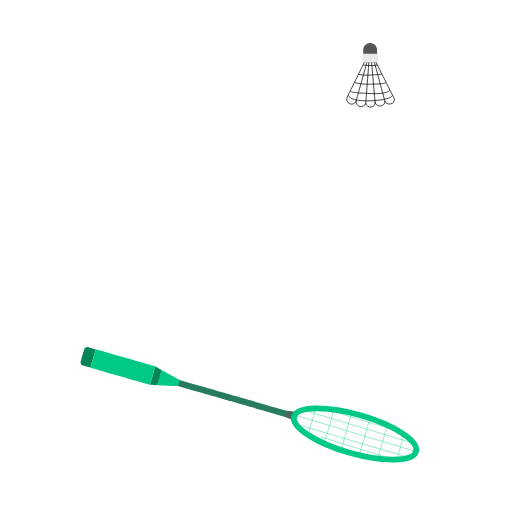
t = 0.00 s
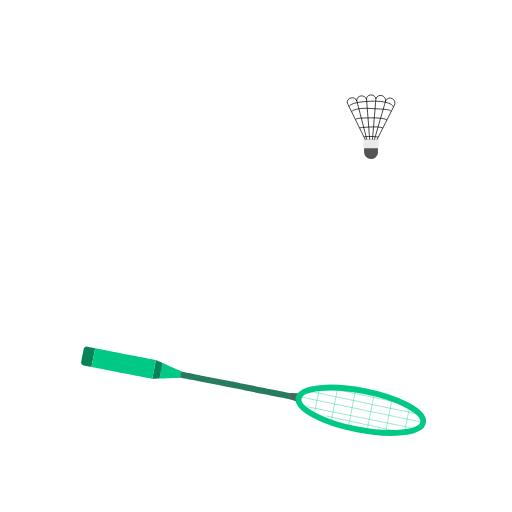
t = 0.16 s
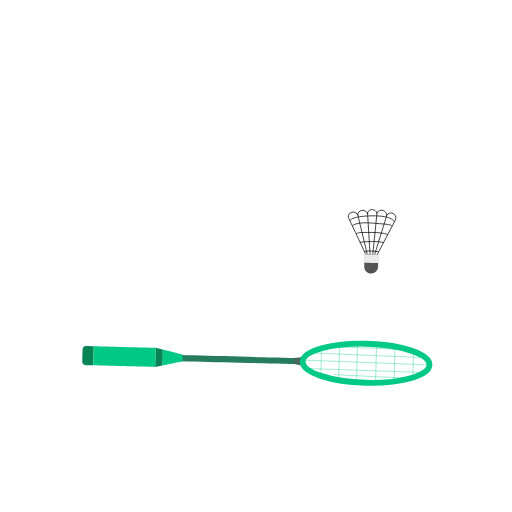
t = 0.32 s
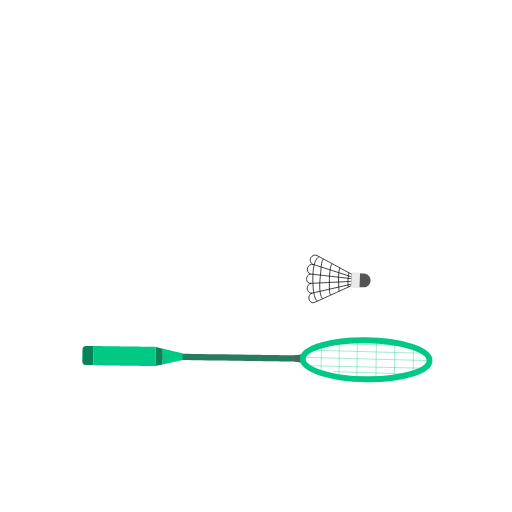
t = 0.52 s
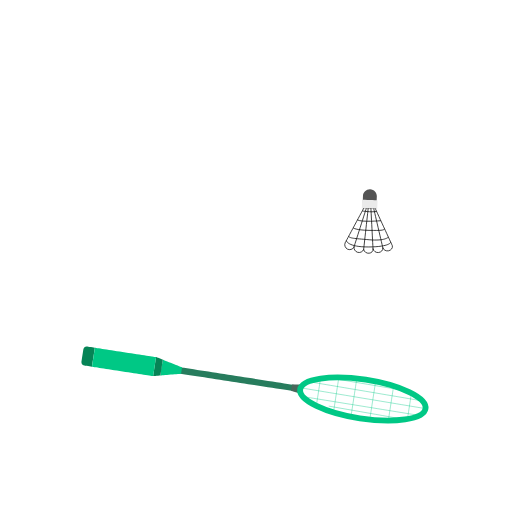
t = 0.70 s
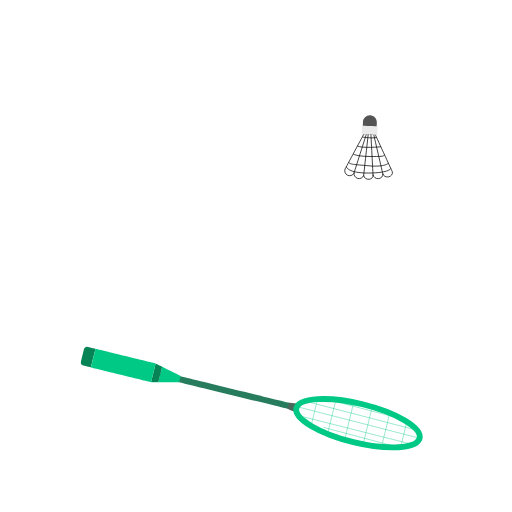
t = 0.85 s

The animated SVG that drew these frames (rendered in a browser with its animation timeline set to each time). Animation: 3 SMIL elements (animateTransform=3); one cycle of 1.03 s, repeats indefinitely.

<svg fill="none" height="100%" width="100%" viewBox="0 0 350 350" xmlns:xlink="http://www.w3.org/1999/xlink" xmlns="http://www.w3.org/2000/svg"><g id="i0"><g transform="translate(56.339,243)"><g transform="rotate(16)"><animateTransform repeatCount="indefinite" type="rotate" attributeName="transform" dur="1.033s" begin="0s" calcMode="spline" values="16; -4; 16; 16" keyTimes="0; 0.395; 0.967742; 1" keySplines="0.333 0 0.833 0.833; 0.167 0.167 0.667 1; 0 0 1 1" fill="freeze" /><g transform="scale(1,1) translate(110.145,-37.968)"><g id="i1"><path fill="#277c5d" d="M41.126,35.863C41.126,35.863,41.126,40.073,41.126,40.073C41.126,40.073,-55.375,40.073,-55.375,40.073C-55.375,40.073,-55.375,35.863,-55.375,35.863C-55.375,35.863,41.126,35.863,41.126,35.863Z" /></g><g id="i2"><g id="i3"><path stroke-miterlimit="10" stroke-width="0.25" stroke="#00c885" d="M53.133,27.691C53.133,27.691,53.133,48.628,53.133,48.628" /></g><g id="i4"><path stroke-miterlimit="10" stroke-width="0.25" stroke="#00c885" d="M65.389,24.883C65.389,24.883,65.389,51.564,65.389,51.564" /></g><g id="i1"><path stroke-miterlimit="10" stroke-width="0.25" stroke="#00c885" d="M77.644,23.862C77.644,23.862,77.644,52.074,77.644,52.074" /></g><g id="i2"><path stroke-miterlimit="10" stroke-width="0.25" stroke="#00c885" d="M90.665,24.883C90.665,24.883,90.665,51.564,90.665,51.564" /></g><g id="i5"><path stroke-miterlimit="10" stroke-width="0.25" stroke="#00c885" d="M103.304,24.883C103.304,24.883,103.304,50.926,103.304,50.926" /></g><g id="i6"><path stroke-miterlimit="10" stroke-width="0.25" stroke="#00c885" d="M116.07,27.691C116.07,27.691,116.07,48.628,116.07,48.628" /></g><g id="i7"><path stroke-miterlimit="10" stroke-width="0.25" stroke="#00c885" d="M61.559,46.585C61.559,46.585,116.195,47.734,116.195,47.734" /></g><g id="i8"><path stroke-miterlimit="10" stroke-width="0.25" stroke="#00c885" d="M43.156,42.836C43.156,42.836,123.693,43.47,123.693,43.47" /></g><g id="i9"><path stroke-miterlimit="10" stroke-width="0.25" stroke="#00c885" d="M40.495,37.138C40.495,37.138,127.176,38.223,127.176,38.223" /></g><g id="i10"><path stroke-miterlimit="10" stroke-width="0.25" stroke="#00c885" d="M45.279,32.133C45.279,32.133,124.152,33.329,124.152,33.329" /></g><g id="i11"><path stroke-miterlimit="10" stroke-width="0.25" stroke="#00c885" d="M58.448,27.412C58.448,27.412,112.556,28.234,112.556,28.234" /></g></g><g id="i5"><path fill="#49685c" d="M41.126,41.128C41.126,41.128,34.527,40.074,34.527,40.074C34.527,40.074,34.527,35.862,34.527,35.862C34.527,35.862,41.126,34.809,41.126,34.809C41.126,34.809,41.126,41.128,41.126,41.128Z" /></g><g id="i6"><path stroke-miterlimit="10" stroke-width="4" stroke="#00c885" d="M127.176,38.223C127.176,45.591,107.771,51.564,83.835,51.564C59.899,51.564,40.495,45.591,40.495,38.223C40.495,30.855,59.899,24.883,83.835,24.883C107.771,24.883,127.176,30.855,127.176,38.223Z" /></g><g id="i7"><path fill="#00c885" d="M-41.585,35.643C-41.585,35.643,-41.585,40.073,-41.585,40.073C-41.585,40.073,-55.375,43.373,-55.375,43.373C-55.375,43.373,-55.375,32.513,-55.375,32.513C-55.375,32.513,-41.585,35.643,-41.585,35.643Z" /></g><g id="i8"><path fill="#068456" d="M-55.375,32.513C-55.375,32.513,-55.375,43.373,-55.375,43.373C-55.375,43.373,-60.225,44.523,-60.225,44.523C-60.225,44.523,-60.225,31.413,-60.225,31.413C-60.225,31.413,-55.375,32.513,-55.375,32.513Z" /></g><g id="i9"><path fill="#00c885" d="M-55.375,43.373C-55.375,43.373,-60.195,44.523,-60.195,44.523C-60.195,44.523,-60.225,44.523,-60.225,44.523C-60.225,44.523,-55.375,43.373,-55.375,43.373Z" /></g><g id="i10"><path fill="#068456" d="M-110.145,33.614C-110.145,33.614,-110.145,42.322,-110.145,42.322C-110.145,43.538,-109.16,44.523,-107.944,44.523C-107.944,44.523,-102.532,44.523,-102.532,44.523C-102.532,44.523,-102.532,31.413,-102.532,31.413C-102.532,31.413,-107.944,31.413,-107.944,31.413C-109.16,31.413,-110.145,32.398,-110.145,33.614Z" /></g><g id="i11"><path fill="#00c885" d="M-60.225,31.413C-60.225,31.413,-102.532,31.413,-102.532,31.413C-102.532,31.413,-102.532,44.523,-102.532,44.523C-102.532,44.523,-60.225,44.523,-60.225,44.523C-60.225,44.523,-60.225,31.413,-60.225,31.413Z" /></g></g></g></g></g><g id="i12"><g transform="translate(253.32,29.394)"><animateTransform repeatCount="indefinite" type="translate" attributeName="transform" dur="1.033s" begin="0s" calcMode="spline" values="253.32 29.394; 253.32 230.394; 253.32 28.394; 253.32 28.394" keyTimes="0; 0.395; 0.967742; 1" keySplines="0 0 1 1; 0 0 1 1; 0 0 1 1" fill="freeze" /><g transform="rotate(0)"><animateTransform repeatCount="indefinite" type="rotate" attributeName="transform" dur="1.033s" begin="0s" calcMode="spline" values="0; -180; -178; 182; 2; 2" keyTimes="0; 0.079; 0.387097; 0.395; 0.612242; 1" keySplines="0 0 1 1; 0 0 1 1; 0 0 1 1; 0 0 1 1; 0 0 1 1" fill="freeze" /><g transform="scale(1,1) translate(-56.82,29.509)"><g id="i9"><g id="i13"><path stroke-miterlimit="10" stroke-width="0.5" stroke="#000000" d="M52.942,-17.062C52.942,-17.062,40.686,7.831,40.686,7.831" /></g><g id="i14"><path stroke-miterlimit="10" stroke-width="0.5" stroke="#000000" d="M54.474,-16.775C54.474,-16.775,46.814,10.512,46.814,10.512" /></g><g id="i15"><path stroke-miterlimit="10" stroke-width="0.5" stroke="#000000" d="M55.718,-17.254C55.718,-17.254,53.516,11.948,53.516,11.948" /></g><g id="i16"><path stroke-miterlimit="10" stroke-width="0.5" stroke="#000000" d="M57.442,-17.158C57.442,-17.158,59.931,11.374,59.931,11.374" /></g><g id="i17"><path stroke-miterlimit="10" stroke-width="0.5" stroke="#000000" d="M59.165,-17.349C59.165,-17.349,66.633,10.417,66.633,10.417" /></g><g id="i3"><path stroke-miterlimit="10" stroke-width="0.5" stroke="#000000" d="M60.218,-16.966C60.218,-16.966,73.048,8.597,73.048,8.597" /></g><g id="i4"><path stroke-miterlimit="10" stroke-width="0.5" stroke="#000000" d="M46.814,10.512C46.052,12.059,43.98,12.733,42.433,11.971C40.886,11.209,40.013,9.234,40.775,7.687" /></g><g id="i1"><path stroke-miterlimit="10" stroke-width="0.5" stroke="#000000" d="M53.529,11.78C53.063,13.44,51.062,14.361,49.402,13.895C47.742,13.429,46.522,11.646,46.988,9.986" /></g><g id="i2"><path stroke-miterlimit="10" stroke-width="0.5" stroke="#000000" d="M59.906,11.083C60.17,12.787,59.05,13.994,57.346,14.258C55.642,14.522,53.793,13.405,53.529,11.701" /></g><g id="i5"><path stroke-miterlimit="10" stroke-width="0.5" stroke="#000000" d="M66.594,10.271C66.858,11.975,65.465,13.305,63.761,13.569C62.057,13.833,60.208,12.716,59.944,11.012" /></g><g id="i6"><path stroke-miterlimit="10" stroke-width="0.5" stroke="#000000" d="M73.052,8.55C73.5,10.215,72.26,11.689,70.595,12.137C68.93,12.585,66.971,11.675,66.523,10.01" /></g><g id="i7"><path stroke-miterlimit="10" stroke-width="0.5" stroke="#000000" d="M41.481,6.218C41.481,6.218,42.506,10.609,57.011,9.986C71.516,9.363,71.854,6.218,71.854,6.218" /></g><g id="i8"><path stroke-miterlimit="10" stroke-width="0.5" stroke="#000000" d="M70.119,2.761C70.119,2.761,68.118,5.629,57.059,5.055C46,4.481,44.172,4.501,42.956,3.222" /></g><g id="i9"><path stroke-miterlimit="10" stroke-width="0.5" stroke="#000000" d="M45.848,-2.653C45.848,-2.653,47.846,-1.169,56.737,-1.36C65.628,-1.551,66.208,-1.696,67.402,-2.653" /></g><g id="i10"><path stroke-miterlimit="10" stroke-width="0.5" stroke="#000000" d="M64.597,-8.241C64.597,-8.241,51.294,-6.649,48.599,-8.241" /></g><g id="i11"><path stroke-miterlimit="10" stroke-width="0.5" stroke="#000000" d="M51.669,-14.477C51.669,-14.477,57.691,-13.615,61.468,-14.477" /></g></g><g id="i10"><path fill="#545454" d="M61.272,-16.392C61.272,-16.392,51.793,-16.392,51.793,-16.392C51.793,-16.392,51.793,-24.77,51.793,-24.77C51.793,-27.387,53.915,-29.509,56.532,-29.509C56.532,-29.509,56.532,-29.509,56.532,-29.509C59.149,-29.509,61.272,-27.387,61.272,-24.77C61.272,-24.77,61.272,-16.392,61.272,-16.392Z" /></g><g id="i11"><path fill="#eaeaea" d="M61.846,-16.392C61.846,-16.392,51.314,-16.392,51.314,-16.392C51.314,-16.392,51.314,-21.69,51.314,-21.69C51.314,-21.937,51.514,-22.137,51.761,-22.137C51.761,-22.137,61.399,-22.137,61.399,-22.137C61.646,-22.137,61.846,-21.937,61.846,-21.69C61.846,-21.69,61.846,-16.392,61.846,-16.392Z" /></g></g></g></g></g></svg>
